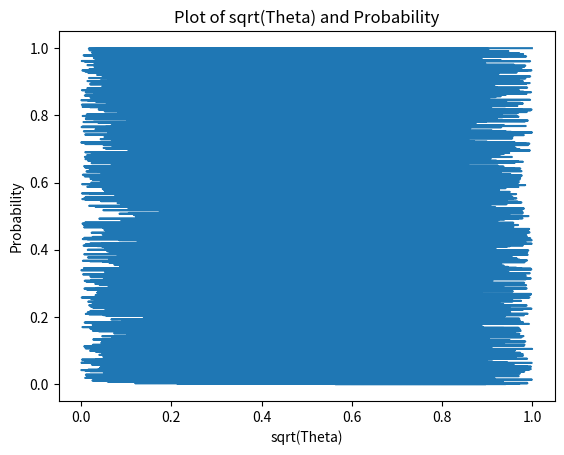

Recreate this plot in Python.
import random
import matplotlib.pyplot as plt
import math

# Generate 5000 random numbers
numbers = [random.random() for _ in range(5000)]
# sqrt_numbers = [math.sqrt(i) for i in numbers]
# sqrt_numbers.sort()
numbers_abs = [abs(2 * i - 1) for i in numbers]

probabilities = [i/5000 for i in range(5000)]



# Create a plot of the square roots and their probabilities
plt.plot(numbers_abs, probabilities)

# Set the title and labels
plt.title('Plot of sqrt(Theta) and Probability')
plt.xlabel('sqrt(Theta)')
plt.ylabel('Probability')

# Show the plot
plt.show()
